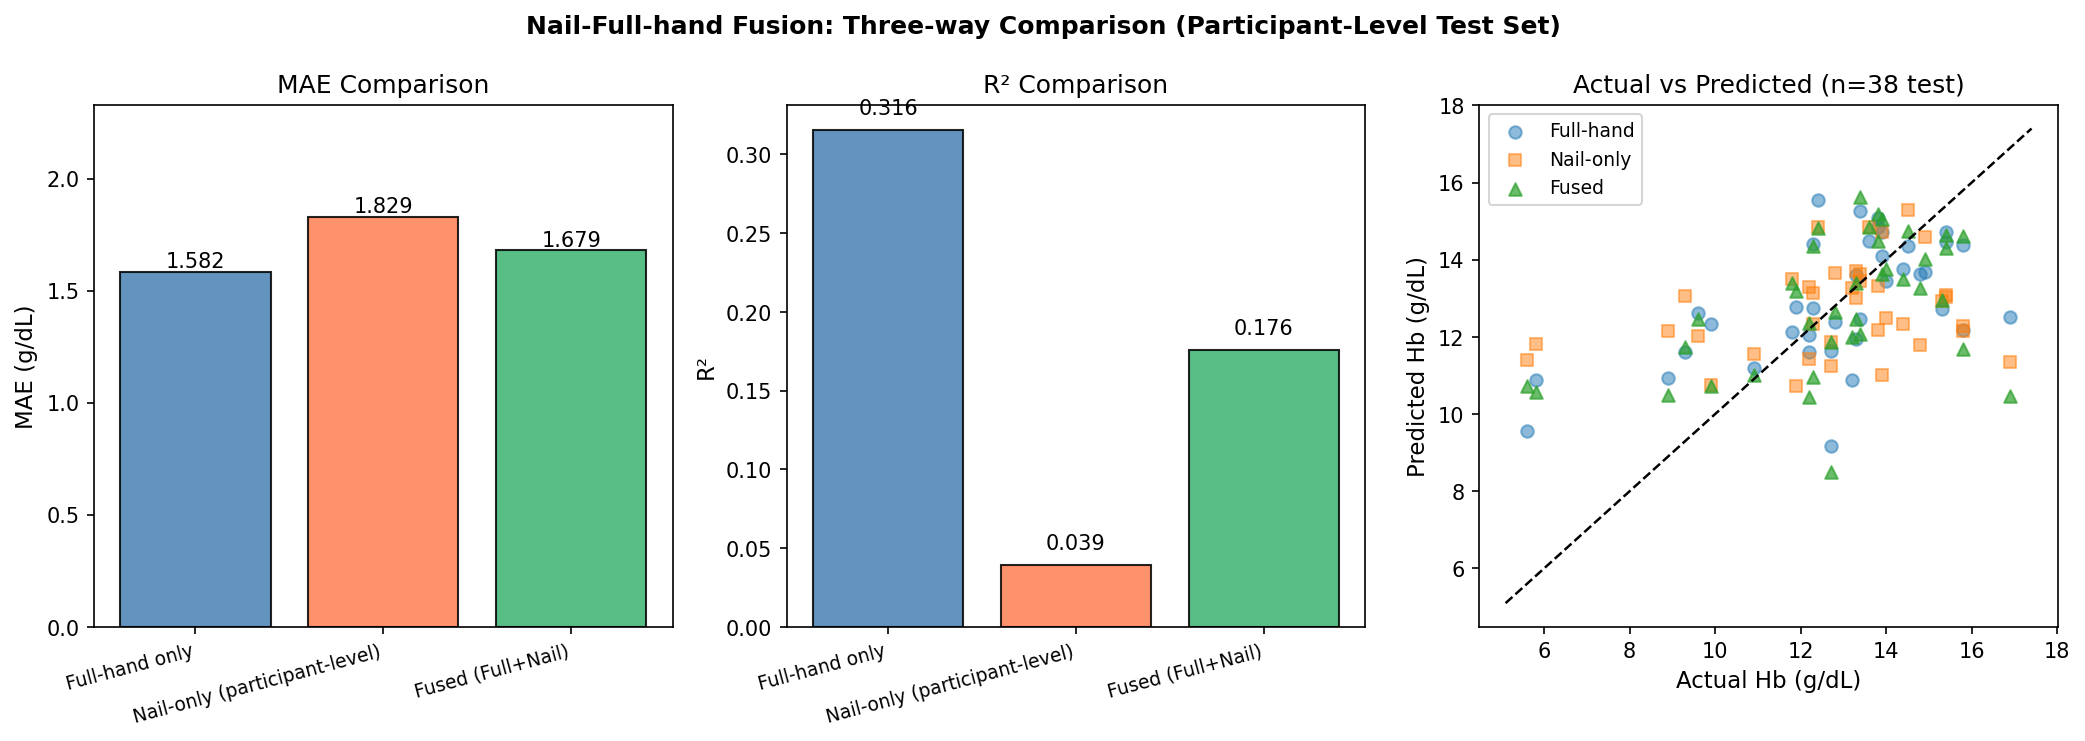

The data file committed next to this chart (first rows):
MAE_g_dl, RMSE_g_dl, R2, n_test, val_MAE, best_params, label
1.582, 2.035, 0.3157, 38, 1.691, {'n_estimators': 300, 'max_depth': 3, 'l…, Full-hand only
1.829, 2.412, 0.0394, 38, 2.228, {'n_estimators': 300, 'max_depth': 6, 'l…, Nail-only (participant-level)
1.679, 2.234, 0.1759, 38, 1.814, {'n_estimators': 300, 'max_depth': 3, 'l…, Fused (Full+Nail)
